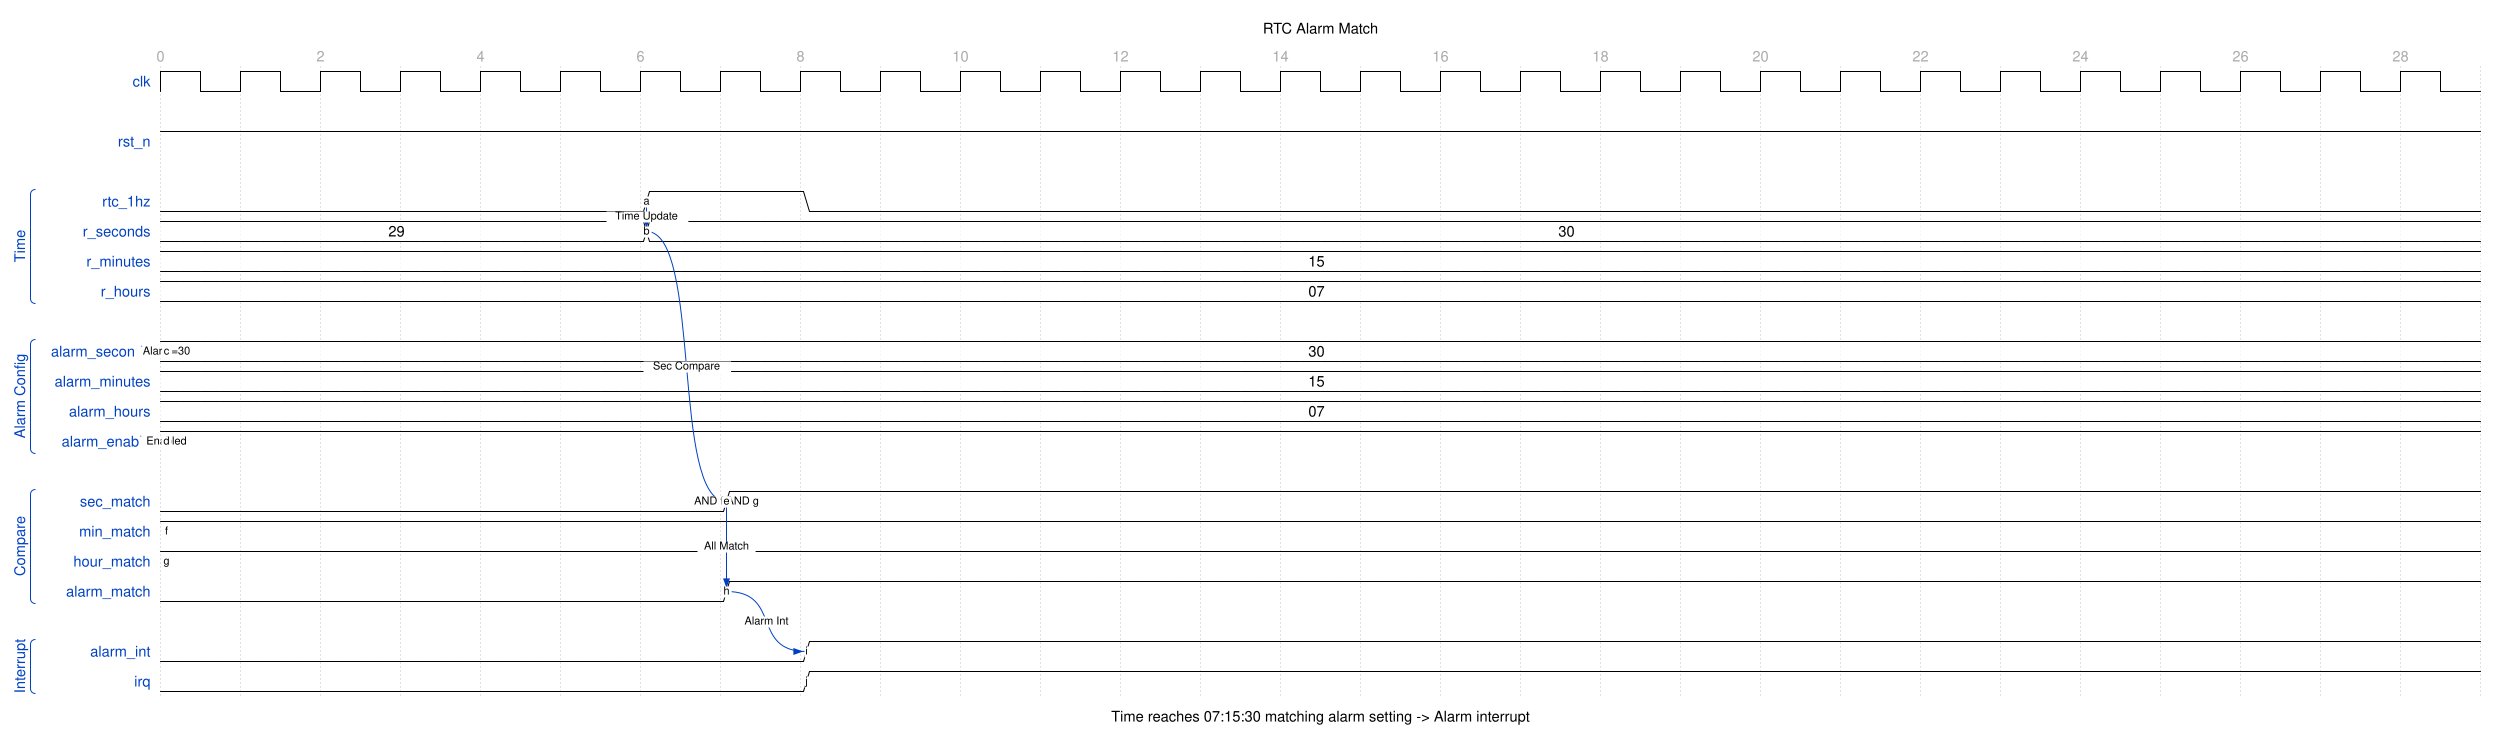

Write the WaveDrom specification (WaveJSON) that draws this timing diagram.

{
  "signal": [
    {
      "name": "clk",
      "wave": "p............................",
      "period": 1.0
    },
    {},
    {
      "name": "rst_n",
      "wave": "1............................"
    },
    {},
    [
      "Time",
      {
        "name": "rtc_1hz",
        "wave": "0.....1.0....................",
        "node": "......a...................."
      },
      {
        "name": "r_seconds",
        "wave": "=.....=......................",
        "data": ["29", "30"],
        "node": "......b...................."
      },
      {
        "name": "r_minutes",
        "wave": "=............................",
        "data": ["15"]
      },
      {
        "name": "r_hours",
        "wave": "=............................",
        "data": ["07"]
      }
    ],
    {},
    [
      "Alarm Config",
      {
        "name": "alarm_seconds",
        "wave": "=............................",
        "data": ["30"],
        "node": "c............................"
      },
      {
        "name": "alarm_minutes",
        "wave": "=............................",
        "data": ["15"]
      },
      {
        "name": "alarm_hours",
        "wave": "=............................",
        "data": ["07"]
      },
      {
        "name": "alarm_enable",
        "wave": "1............................",
        "node": "d............................"
      }
    ],
    {},
    [
      "Compare",
      {
        "name": "sec_match",
        "wave": "0......1.....................",
        "node": ".......e..................."
      },
      {
        "name": "min_match",
        "wave": "1............................",
        "node": "f............................"
      },
      {
        "name": "hour_match",
        "wave": "1............................",
        "node": "g............................"
      },
      {
        "name": "alarm_match",
        "wave": "0......1.....................",
        "node": ".......h..................."
      }
    ],
    {},
    [
      "Interrupt",
      {
        "name": "alarm_int",
        "wave": "0.......1....................",
        "node": "........i.................."
      },
      {
        "name": "irq",
        "wave": "0.......1....................",
        "node": "........j.................."
      }
    ]
  ],
  "head": {
    "text": "RTC Alarm Match",
    "tick": 0,
    "every": 2
  },
  "foot": {
    "text": "Time reaches 07:15:30 matching alarm setting -> Alarm interrupt"
  },
  "config": {
    "hscale": 1.5
  },
  "edge": [
    "a~>b Time Update",
    "c Alarm=30",
    "d Enabled",
    "b~>e Sec Compare",
    "e AND f AND g",
    "e~>h All Match",
    "h~>i Alarm Int"
  ]
}
